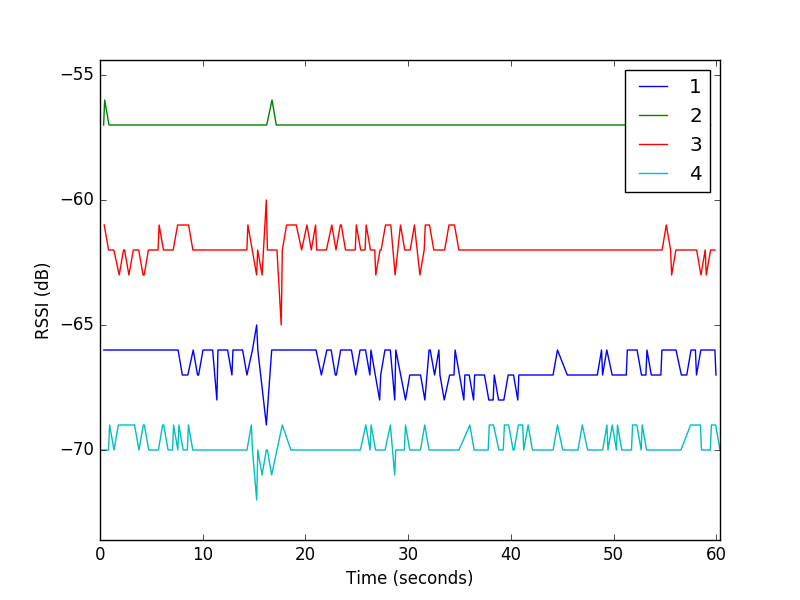

The table this chart was drawn from, first rows:
4, 82, 8318, -70
2, 85, 8670, -57
1, 85, 8688, -66
3, 86, 8728, -61
2, 86, 8773, -56
1, 86, 8791, -66
4, 90, 9144, -70
3, 90, 9152, -62
2, 90, 9195, -57
1, 91, 9213, -66
3, 91, 9253, -62
4, 91, 9255, -69
2, 95, 9618, -57
1, 95, 9642, -66
3, 95, 9664, -62
4, 95, 9680, -70
2, 96, 9724, -57
1, 96, 9746, -66
4, 100, 10106, -69
2, 100, 10134, -57
3, 100, 10188, -63
4, 101, 10210, -69
2, 101, 10238, -57
1, 104, 10578, -66
3, 105, 10606, -62
4, 105, 10630, -69
2, 105, 10652, -57
1, 105, 10685, -66
3, 106, 10706, -62
2, 109, 11070, -57
1, 109, 11100, -66
3, 110, 11133, -63
4, 110, 11154, -69
2, 110, 11179, -57
3, 114, 11561, -62
2, 114, 11602, -57
1, 115, 11629, -66
3, 115, 11661, -62
4, 115, 11681, -69
2, 119, 12027, -57
1, 119, 12054, -66
3, 119, 12088, -62
4, 120, 12113, -70
2, 120, 12136, -57
1, 120, 12160, -66
3, 124, 12509, -63
4, 124, 12535, -69
1, 124, 12584, -66
3, 125, 12615, -63
4, 125, 12636, -69
3, 129, 13031, -62
4, 129, 13061, -70
2, 129, 13101, -57
1, 130, 13104, -66
4, 133, 13485, -70
1, 134, 13513, -66
2, 134, 13531, -57
3, 134, 13546, -62
4, 134, 13590, -70
2, 138, 13947, -57
3, 138, 13971, -62
... 630 more rows
